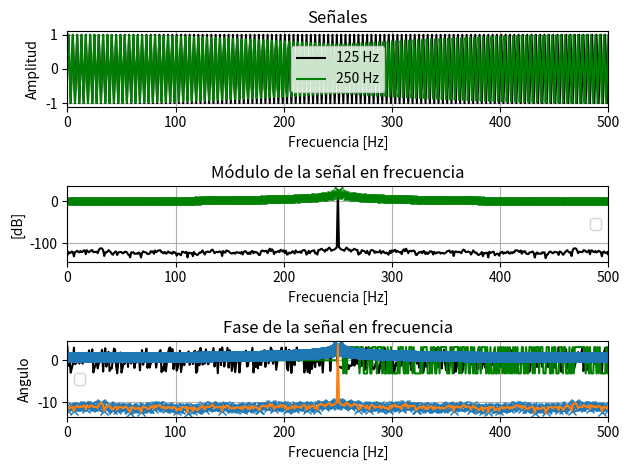

Here is the Python script that generated this plot:
import matplotlib.pyplot as plt
import numpy as np
from numpy.fft import fft
import scipy.signal as sp

def eje_temporal (N, fs):
    
    Ts = 1/fs # t_final siempre va a ser 1 / df
    t_final = N * Ts # su inversa es la resolución espectral
    tt = np.arange (0, t_final, Ts) # defino una sucesión de valores para el tiempo
    return tt

def func_senoidal (tt, amp, frec, fase, v_medio):
    
    xx = amp * np.sin (2 * np.pi * frec * tt + fase) + v_medio # tt es un vector, por ende la función sin se evalúa para cada punto del mismo
    # xx tendrá la misma dimensión que tt
    return xx


N = 1000
fs = 1000
df = fs / N # Resolución espectral

tt = eje_temporal (N, fs)
nn = np.arange (N) # Vector adimensional de muestras
ff = np.arange (N) * df # Vector en frecuencia al escalar las muestras por la resolución espectral

x = func_senoidal (tt = tt, amp = 1, frec = (N/4)*df, fase = 0, v_medio = 0) 
# observar que (N/4)*df = (N/4)*(fs/N) = fs/4, por ende no importa la cantidad de muestras, siempre la frecuencia será N/4
X = fft (x)

xx = func_senoidal (tt = tt, amp = 1, frec = ((N/4)+0.5)*df, fase = 0, v_medio = 0)
XX = fft (xx)


### Gráficos de señales ###

plt.subplot (3, 1, 1)
#plt.plot (nn, x, color='black', label='125 Hz') # Eje de abscisas adimensional (cantidad de muestras)
#plt.plot (tt, x, color='black', label='250 Hz') # Eje de abscisas en tiempo
plt.plot (ff, x, color='black', label='125 Hz') # Eje de absicas en frecuencia
plt.plot (ff, xx, color='green', label='250 Hz')
plt.title ("Señales")
plt.xlabel ("Frecuencia [Hz]")
plt.ylabel ("Amplitud")
plt.xlim (0, N/2) # ...visualizo hasta Nyquist
plt.legend ()
plt.grid (True)

### Gráficos de FFT's ###

plt.subplot (3, 1, 2)
#plt.plot (ff, np.abs(X), color='black') # Eje de ordenadas adimensional (N/2)
plt.plot (ff, np.log10(np.abs(X))*10, color='black') # Eje de ordenadas adimensional en dB
plt.plot (ff, np.log10(np.abs(XX))*10, marker='x', color='green')
plt.title ("Módulo de la señal en frecuencia")
plt.xlabel ("Frecuencia [Hz]")
plt.ylabel ("[dB]")
plt.xlim (0, N/2)
plt.legend ()
plt.grid (True)

### Gráficos de fases ###

plt.subplot (3, 1, 3)
plt.plot (ff, np.angle(X), color='black')
plt.plot (ff, np.angle(XX), color='green')
plt.title ("Fase de la señal en frecuencia")
plt.xlabel ("Frecuencia [Hz]")
plt.ylabel ("Angulo")
plt.xlim (0, N/2)
plt.legend ()
plt.grid (True)

plt.tight_layout ()
plt.show ()

# %% Parseval

x_norm = (x - np.mean(x)) / (np.var(x))**(1/2)
# x_norm = func_senoidal (tt=tt, amp=np.sqrt(2), frec=100, fase=0, v_medio=0)
print ("Varianza =", np.var(x_norm), " ->  SD =", np.std(x_norm), " ->  Media =", np.mean(x_norm))

### Verifico Parseval ###

A = np.sum ((np.abs(x))**2)
B = np.sum ((np.abs(X))**2) / N
print ("Esto es la diferencia entre Mod al cuadrado de x y X :",A-B)

# %% Zero-Padding

zeros = np.zeros (len(x)*9)
xPadding = np.concatenate ((x, zeros))
XPadding = fft (xPadding)

#ttPadding = eje_temporal (N = 10*N, fs = 1000)
ttPadding = np.arange (10*N) * (fs / (10*N))

plt.plot (ttPadding, np.log10(np.abs(XPadding)*10), linestyle='', marker='x')
plt.plot (ff, np.log10(np.abs(X)*10))
# plt.xlim (0, 500)
plt.grid (True)
plt.show ()
